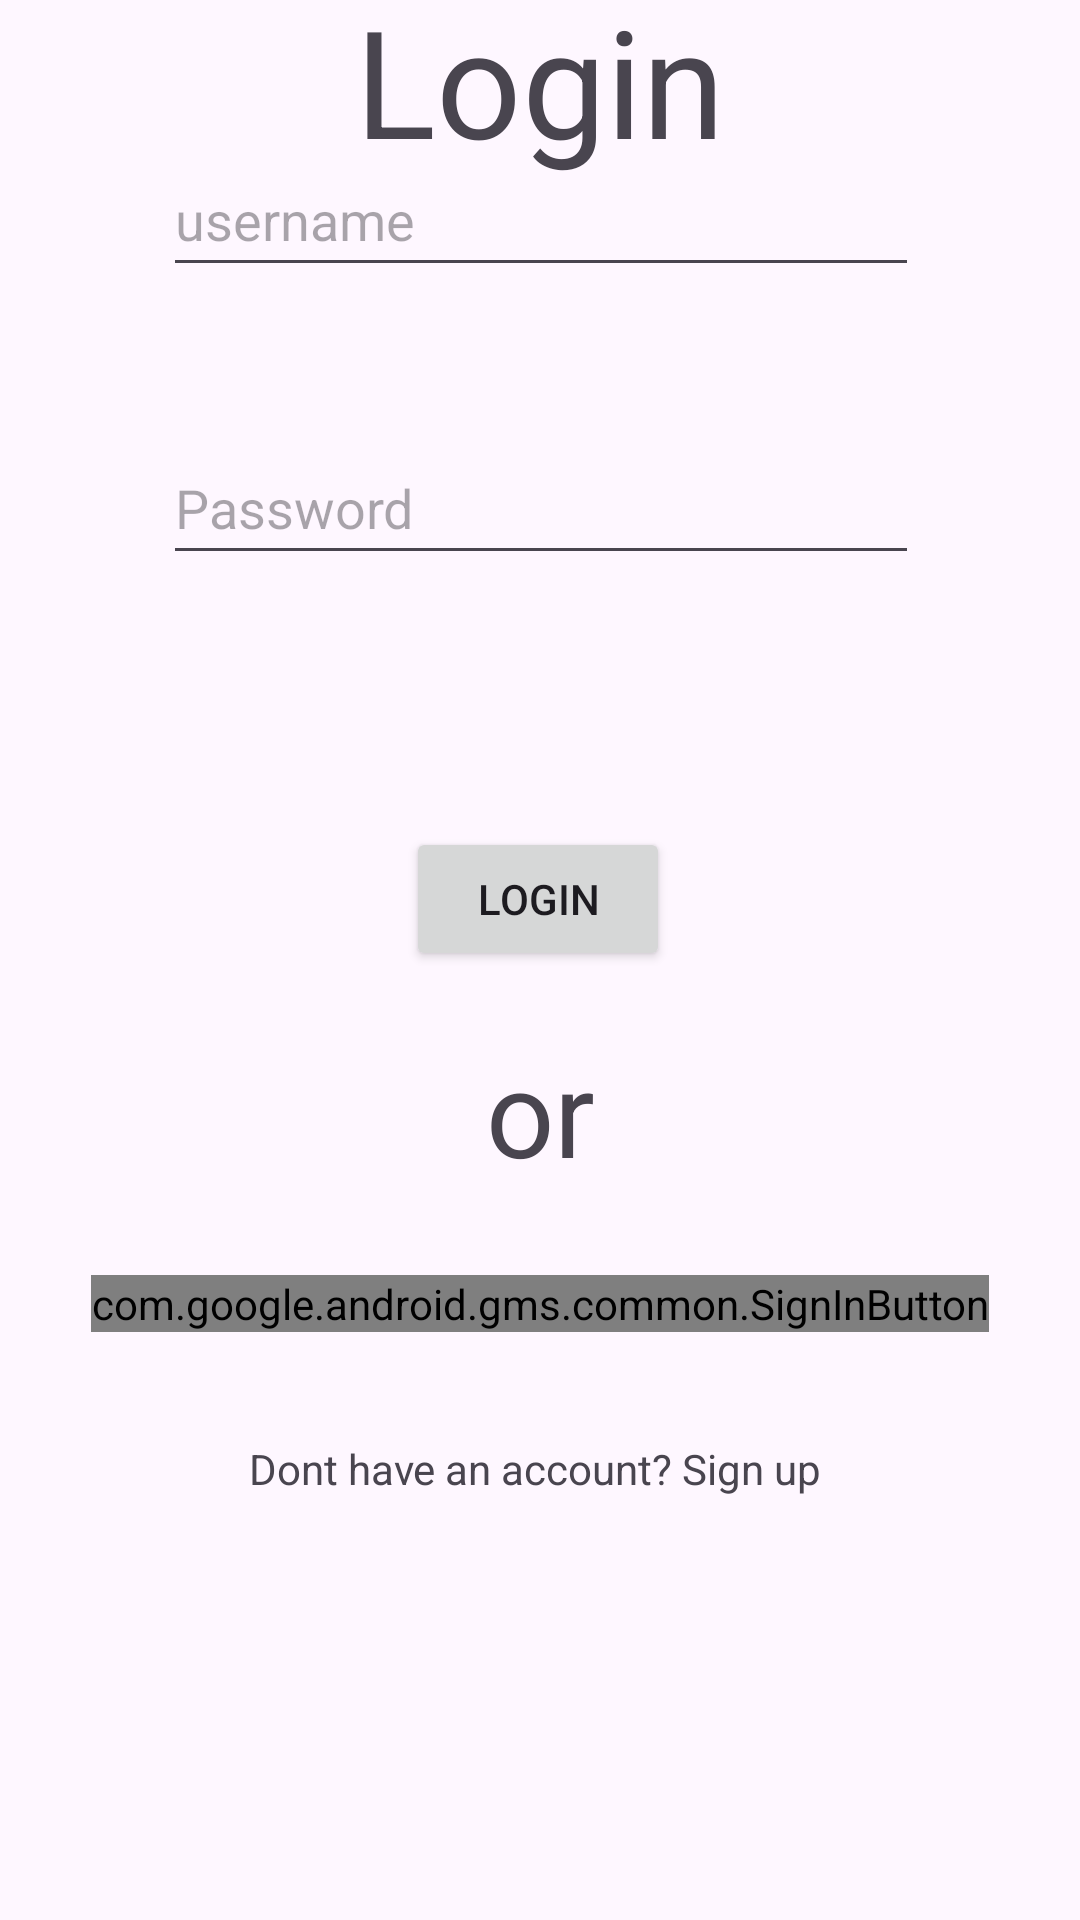

The Android layout XML behind this screen, and the referenced resources:
<!-- AndroidManifest.xml: application theme Theme.KeineArmut -->
<!-- res/layout/login.xml -->
<?xml version="1.0" encoding="utf-8"?>
<androidx.constraintlayout.widget.ConstraintLayout xmlns:android="http://schemas.android.com/apk/res/android"
    xmlns:app="http://schemas.android.com/apk/res-auto"
    xmlns:tools="http://schemas.android.com/tools"
    android:layout_width="match_parent"
    android:layout_height="match_parent">

    <TextView
        android:id="@+id/textView2"
        android:layout_width="wrap_content"
        android:layout_height="wrap_content"
        android:text="@string/login"
        android:textSize="50sp"
        app:layout_constraintBottom_toTopOf="@+id/editTextText2"
        app:layout_constraintEnd_toEndOf="parent"
        app:layout_constraintStart_toStartOf="parent"
        app:layout_constraintTop_toTopOf="parent"
        app:layout_constraintVertical_bias="0.38" />

    <EditText
        android:id="@+id/editTextText2"
        android:layout_width="252dp"
        android:layout_height="48dp"
        android:layout_marginBottom="48dp"
        android:ems="10"
        android:hint="@string/user_name"
        android:inputType="text"
        app:layout_constraintBottom_toTopOf="@+id/editTextTextPassword2"
        app:layout_constraintEnd_toEndOf="parent"
        app:layout_constraintHorizontal_bias="0.503"
        app:layout_constraintStart_toStartOf="parent" />

    <EditText
        android:id="@+id/editTextTextPassword2"
        android:layout_width="252dp"
        android:layout_height="48dp"
        android:layout_marginBottom="84dp"
        android:ems="10"
        android:hint="@string/password"
        android:inputType="textPassword"
        app:layout_constraintBottom_toTopOf="@+id/loginButton_loginPage"
        app:layout_constraintEnd_toEndOf="parent"
        app:layout_constraintHorizontal_bias="0.503"
        app:layout_constraintStart_toStartOf="parent" />

    <Button
        android:id="@+id/loginButton_loginPage"
        android:layout_width="wrap_content"
        android:layout_height="wrap_content"
        android:layout_marginBottom="20dp"
        android:text="@string/login_button"
        app:layout_constraintBottom_toTopOf="@+id/textView3"
        app:layout_constraintEnd_toEndOf="parent"
        app:layout_constraintHorizontal_bias="0.498"
        app:layout_constraintStart_toStartOf="parent"
        app:layout_constraintTop_toTopOf="parent"
        app:layout_constraintVertical_bias="1.0" />

    <TextView
        android:id="@+id/textView3"
        android:layout_width="wrap_content"
        android:layout_height="wrap_content"
        android:layout_marginBottom="28dp"
        android:text="@string/or"
        android:textSize="40sp"
        app:layout_constraintBottom_toTopOf="@+id/googleSignInButton"
        app:layout_constraintEnd_toEndOf="parent"
        app:layout_constraintStart_toStartOf="parent" />

    <com.google.android.gms.common.SignInButton
        android:id="@+id/googleSignInButton"
        android:layout_width="wrap_content"
        android:layout_height="wrap_content"
        android:layout_marginBottom="196dp"
        android:text="@string/google_sign_in"
        app:layout_constraintBottom_toBottomOf="parent"
        app:layout_constraintEnd_toEndOf="parent"
        app:layout_constraintHorizontal_bias="0.498"
        app:layout_constraintStart_toStartOf="parent" />

    <ProgressBar
        android:id="@+id/progressBar2"
        style="?android:attr/progressBarStyle"
        android:layout_width="wrap_content"
        android:layout_height="wrap_content"
        android:visibility="gone"
        app:layout_constraintBottom_toTopOf="@+id/loginButton_loginPage"
        app:layout_constraintEnd_toEndOf="parent"
        app:layout_constraintStart_toStartOf="parent"
        app:layout_constraintTop_toBottomOf="@+id/editTextTextPassword2" />

    <TextView
        android:id="@+id/signup_page"
        android:layout_width="wrap_content"
        android:layout_height="wrap_content"
        android:layout_marginTop="32dp"
        android:text="@string/text_with_clickable_span"
        android:contentDescription="Click 'Sign up here' to create an account"
        app:layout_constraintBottom_toBottomOf="parent"
        app:layout_constraintEnd_toEndOf="parent"
        app:layout_constraintStart_toStartOf="parent"
        app:layout_constraintTop_toBottomOf="@+id/googleSignInButton"
        app:layout_constraintVertical_bias="0.027" />

</androidx.constraintlayout.widget.ConstraintLayout>
<!-- resources referenced by this layout -->
<resources>
  <string name="google_sign_in">Sign With Google</string>
  <string name="login">Login</string>
  <string name="login_button">Login</string>
  <string name="or">or</string>
  <string name="password">Password</string>
  <string name="text_with_clickable_span">Dont have an account?<span id="clickable_text" textColor="black"> Sign up </span> </string>
  <string name="user_name">username</string>
  <style name="Theme.KeineArmut" parent="Base.Theme.KeineArmut">
      </style>
  <style name="Base.Theme.KeineArmut" parent="Theme.Material3.DayNight.NoActionBar">
      </style>
</resources>
